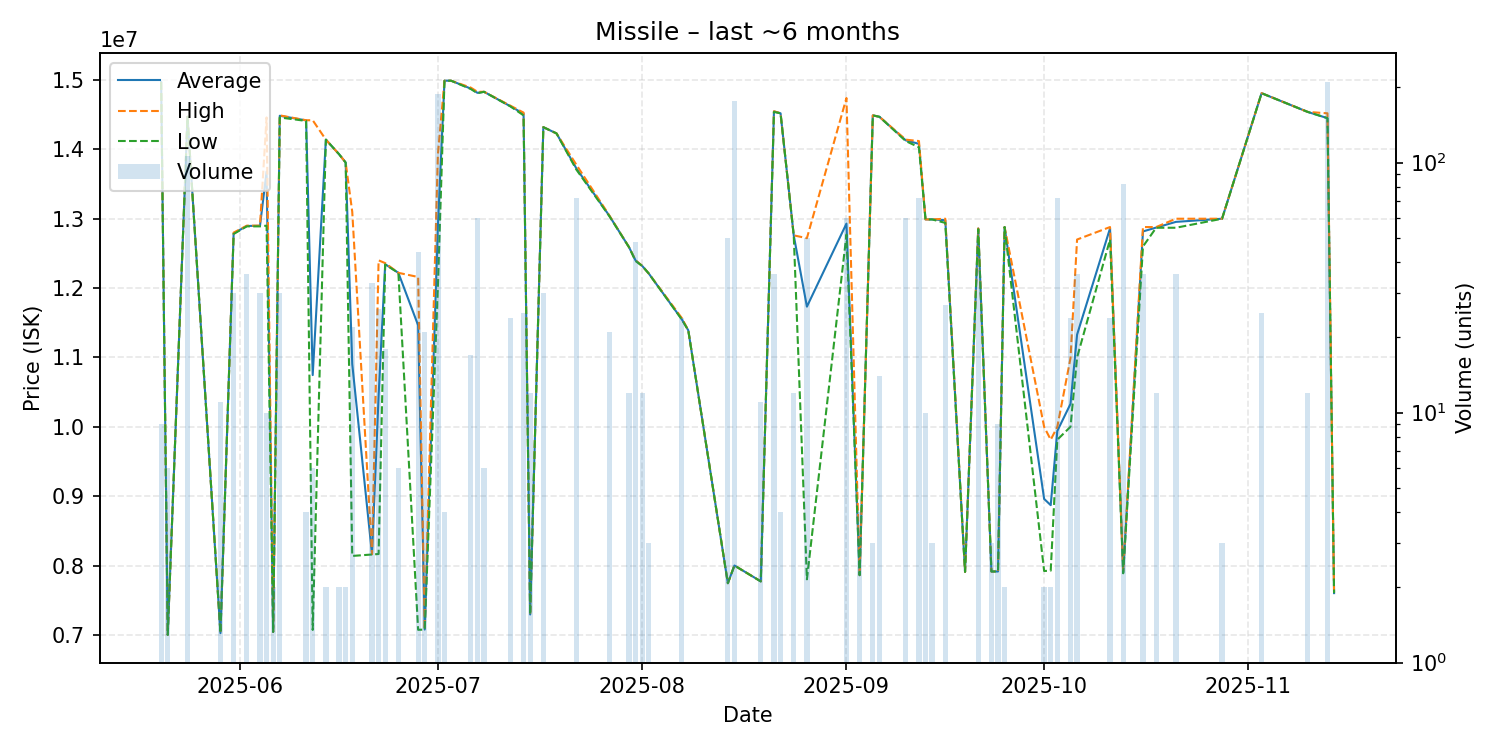

The data file committed next to this chart (first rows):
date, average, highest, lowest, order_count, volume
2025-05-20, 14970000, 14970000, 14970000, 1, 9
2025-05-21, 7000000, 7000000, 7000000, 1, 6
2025-05-24, 14470000, 14470000, 14470000, 5, 106
2025-05-29, 7026000, 7026000, 7026000, 2, 11
2025-05-31, 12788000, 12800000, 12780000, 3, 30
2025-06-02, 12895556, 12900000, 12890000, 2, 36
2025-06-04, 12898333, 12900000, 12890000, 2, 30
2025-06-05, 13680000, 14460000, 12900000, 2, 10
2025-06-06, 7042500, 7043000, 7042000, 2, 2
2025-06-07, 14484667, 14490000, 14460000, 7, 30
2025-06-11, 14417500, 14420000, 14410000, 2, 4
2025-06-12, 10745500, 14420000, 7071000, 2, 6
2025-06-14, 14140000, 14140000, 14140000, 1, 2
2025-06-16, 13930000, 13930000, 13930000, 1, 2
2025-06-17, 13810000, 13810000, 13810000, 1, 2
2025-06-18, 10905455, 13100000, 8138000, 3, 22
2025-06-21, 8161818, 8163000, 8159000, 6, 33
2025-06-22, 10445846, 12400000, 8166000, 2, 26
2025-06-23, 12343889, 12360000, 12340000, 4, 18
2025-06-25, 12220000, 12220000, 12220000, 1, 6
2025-06-28, 11462909, 12160000, 7073000, 4, 44
2025-06-29, 7076667, 7077000, 7076000, 2, 21
2025-07-01, 12895000, 13930000, 12025000, 16, 188
2025-07-02, 14990000, 14990000, 14990000, 2, 4
2025-07-03, 14990000, 14990000, 14990000, 1, 1
2025-07-06, 14875882, 14890000, 14870000, 2, 17
2025-07-07, 14815000, 14830000, 14810000, 3, 60
2025-07-08, 14830000, 14830000, 14830000, 1, 6
2025-07-12, 14621667, 14630000, 14620000, 2, 24
2025-07-14, 14514400, 14530000, 14490000, 4, 25
2025-07-15, 7294000, 7294000, 7294000, 1, 12
2025-07-17, 14320000, 14320000, 14320000, 1, 30
2025-07-19, 14230000, 14230000, 14230000, 1, 1
2025-07-22, 13727639, 13780000, 13710000, 4, 72
2025-07-27, 13044286, 13050000, 13040000, 2, 21
2025-07-30, 12590000, 12590000, 12590000, 1, 12
2025-07-31, 12397917, 12400000, 12390000, 5, 48
2025-08-01, 12320000, 12320000, 12320000, 2, 12
2025-08-02, 12210000, 12210000, 12210000, 1, 3
2025-08-07, 11551667, 11570000, 11550000, 2, 24
2025-08-08, 11390000, 11390000, 11390000, 1, 1
2025-08-14, 7745000, 7745000, 7745000, 2, 50
2025-08-15, 8000000, 8000000, 8000000, 7, 176
2025-08-19, 7771727, 7772000, 7770500, 3, 11
2025-08-21, 14546389, 14550000, 14540000, 2, 36
2025-08-22, 14520000, 14520000, 14520000, 1, 4
2025-08-24, 12760000, 12760000, 12760000, 2, 12
2025-08-26, 11732400, 12720000, 7801000, 7, 50
2025-09-01, 12930000, 14740000, 12770000, 5, 60
2025-09-03, 7861000, 7861000, 7861000, 1, 4
2025-09-05, 14490000, 14490000, 14490000, 1, 3
2025-09-06, 14470000, 14470000, 14470000, 1, 14
2025-09-10, 14130167, 14140000, 14120000, 3, 60
2025-09-12, 14079722, 14120000, 14030000, 4, 72
2025-09-13, 12990000, 12990000, 12990000, 1, 10
2025-09-14, 12990000, 12990000, 12990000, 1, 3
2025-09-16, 12978519, 13000000, 12940000, 3, 27
2025-09-19, 7908000, 7908000, 7908000, 1, 1
2025-09-21, 12859211, 12860000, 12850000, 3, 38
2025-09-23, 7914000, 7914000, 7914000, 1, 3
... 17 more rows
